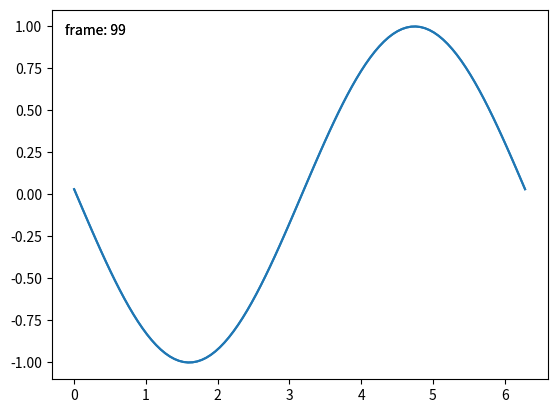

This chart was generated by the following Python code:
import matplotlib.pyplot as plt
import numpy as np

class BlitManager:
    def __init__(self, canvas, animated_artists=()):
        """
        Parameters
        ----------
        canvas : FigureCanvasAgg
            The canvas to work with, this only works for subclasses of the Agg
            canvas which have the `~FigureCanvasAgg.copy_from_bbox` and
            `~FigureCanvasAgg.restore_region` methods.

        animated_artists : Iterable[Artist]
            List of the artists to manage
        """
        self.canvas = canvas
        self._bg = None
        self._artists = []

        for a in animated_artists:
            self.add_artist(a)
        # grab the background on every draw
        self.cid = canvas.mpl_connect("draw_event", self.on_draw)

    def on_draw(self, event):
        """Callback to register with 'draw_event'."""
        cv = self.canvas
        if event is not None:
            if event.canvas != cv:
                raise RuntimeError
        self._bg = cv.copy_from_bbox(cv.figure.bbox)
        self._draw_animated()

    def add_artist(self, art):
        """
        Add an artist to be managed.

        Parameters
        ----------
        art : Artist

            The artist to be added.  Will be set to 'animated' (just
            to be safe).  *art* must be in the figure associated with
            the canvas this class is managing.

        """
        if art.figure != self.canvas.figure:
            raise RuntimeError
        art.set_animated(True)
        self._artists.append(art)

    def _draw_animated(self):
        """Draw all of the animated artists."""
        fig = self.canvas.figure
        for a in self._artists:
            fig.draw_artist(a)

    def update(self):
        """Update the screen with animated artists."""
        cv = self.canvas
        fig = cv.figure
        # paranoia in case we missed the draw event,
        if self._bg is None:
            self.on_draw(None)
        else:
            # restore the background
            cv.restore_region(self._bg)
            # draw all of the animated artists
            self._draw_animated()
            # update the GUI state
            cv.blit(fig.bbox)
        # let the GUI event loop process anything it has to do
        cv.flush_events()


if __name__ == "__main__":
    # make a new figure
    fig, ax = plt.subplots()
    # add a line
    x = np.linspace(0, 2*np.pi, 100)
    (ln,) = ax.plot(x, np.sin(x), animated=True)
    # add a frame number
    fr_number = ax.annotate(
        "0",
        (0, 1),
        xycoords="axes fraction",
        xytext=(10, -10),
        textcoords="offset points",
        ha="left",
        va="top",
        animated=True,
    )
    bm = BlitManager(fig.canvas, [ln, fr_number])
    # make sure our window is on the screen and drawn
    plt.show(block=False)
    plt.pause(.1)

    for j in range(100):
        # update the artists
        ln.set_ydata(np.sin(x + (j / 100) * np.pi))
        fr_number.set_text(f"frame: {j}")
        # tell the blitting manager to do its thing
        bm.update()